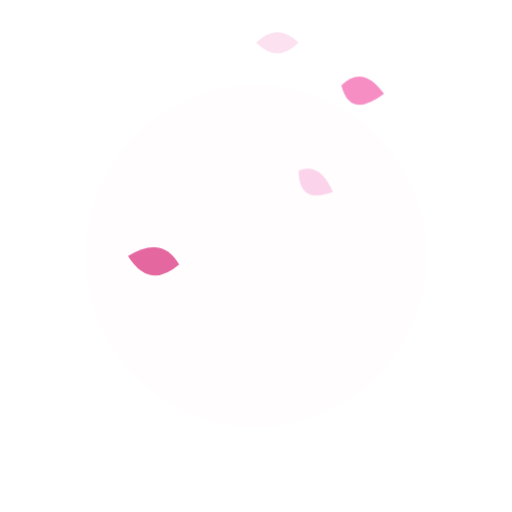
t = 0.00 s
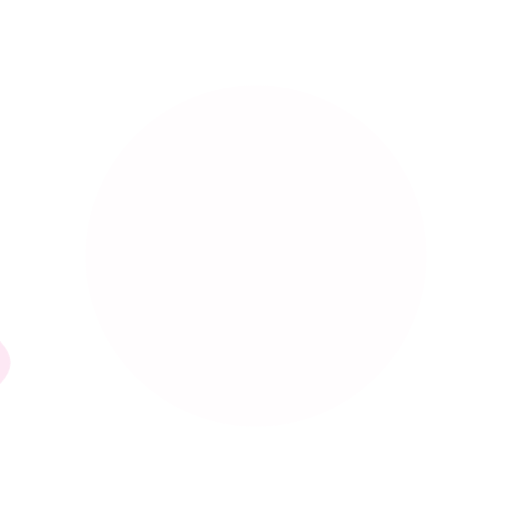
t = 4.50 s
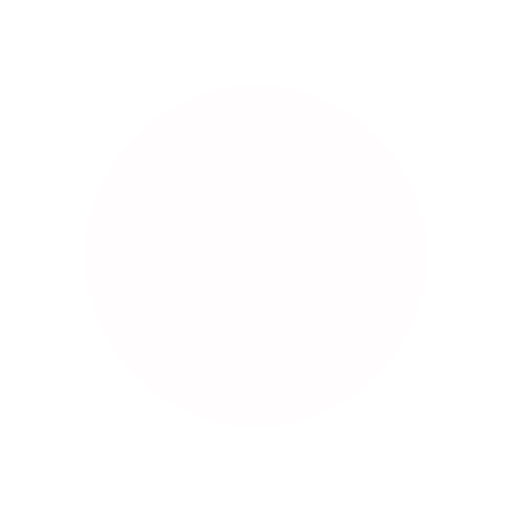
t = 4.90 s
t = 5.30 s: frame unchanged from t = 4.90 s, image omitted
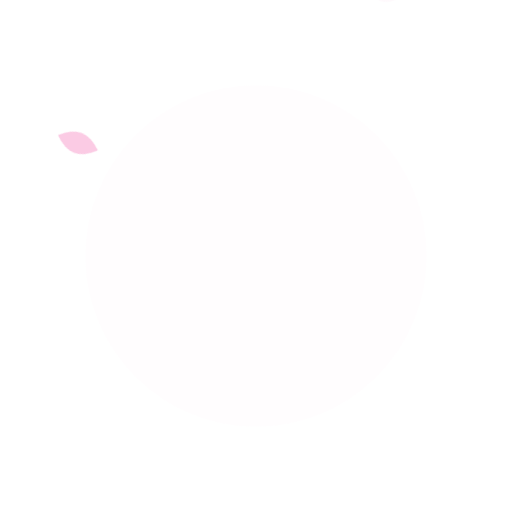
t = 6.70 s
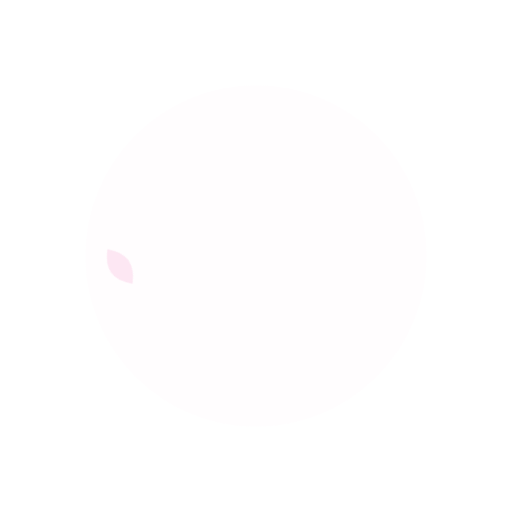
t = 8.50 s

The animated SVG that drew these frames (rendered in a browser with its animation timeline set to each time). Animation: 2 CSS @keyframes rules; frames cover the first 8.50 s, repeats indefinitely.

<svg xmlns="http://www.w3.org/2000/svg" viewBox="0 0 120 120" width="100%" height="100%">
<defs>
<style>
      @keyframes drift {
        0% { transform: translate(-20px, -20px) rotate(0deg); opacity: 0; }
        20% { opacity: 0.8; }
        80% { opacity: 0.8; }
        100% { transform: translate(40px, 60px) rotate(180deg); opacity: 0; }
      }
      @keyframes swirl {
        0% { transform: translate(10px, -30px) rotate(0deg); opacity: 0; }
        30% { opacity: 1; }
        70% { opacity: 1; }
        100% { transform: translate(-30px, 80px) rotate(-360deg); opacity: 0; }
      }
      .p1 { animation: drift 6s linear infinite; }
      .p2 { animation: swirl 5s linear infinite; animation-delay: 1.5s; }
      .p3 { animation: drift 7s linear infinite; animation-delay: 3s; }
      .p4 { animation: swirl 8s linear infinite; animation-delay: 4.5s; }
      .p5 { animation: drift 5s linear infinite; animation-delay: 2s; }
    </style>
</defs>

<!-- Background Ambient Glow -->
<circle cx="60" cy="60" r="40" fill="#fbcfe8" opacity="0.05"></circle>

<!-- Floating Petals -->
<g class="p1">
  <path d="M40 30 Q45 25 50 30 Q45 35 40 30 Z" fill="#f472b6" opacity="0.8"></path>
</g>

<g class="p2">
  <path d="M70 40 Q75 38 78 45 Q70 48 70 40 Z" fill="#fbcfe8" opacity="0.9"></path>
</g>

<g class="p3">
  <path d="M30 60 Q38 55 42 62 Q35 68 30 60 Z" fill="#db2777" opacity="0.7"></path>
</g>

<g class="p4">
  <path d="M80 20 Q85 15 90 22 Q82 28 80 20 Z" fill="#f472b6" opacity="0.8"></path>
</g>

<g class="p5">
  <path d="M60 10 Q65 5 70 10 Q65 15 60 10 Z" fill="#fbcfe8" opacity="0.6"></path>
</g>

</svg>
